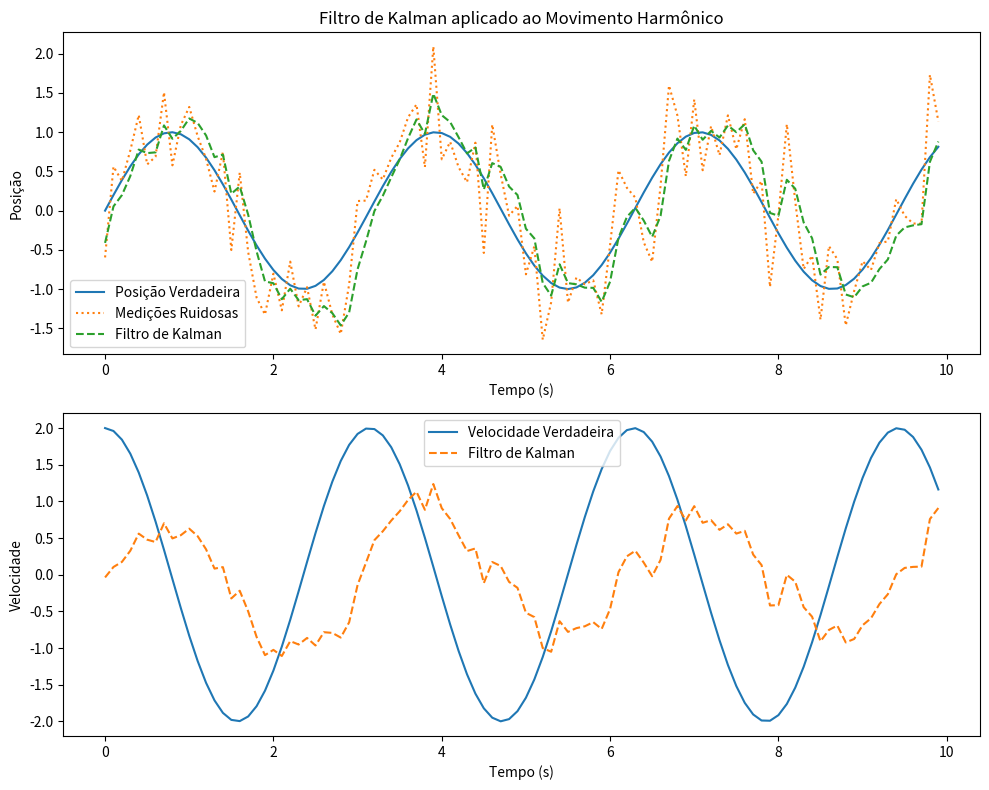

This figure's Python source:
import numpy as np
import matplotlib.pyplot as plt

# Definição do modelo harmônico com ruído
def harmonic_motion(t, amplitude, frequency, phase, noise_std=0.5):
    true_pos = amplitude * np.sin(frequency * t + phase)
    measured_pos = true_pos + np.random.normal(0, noise_std, size=true_pos.shape)
    return true_pos, measured_pos

# Implementação do filtro de Kalman
class KalmanFilter:
    def __init__(self, dt, process_var, measurement_var):
        self.dt = dt
        self.process_var = process_var
        self.measurement_var = measurement_var

        self.A = np.array([[1, dt], [0, 1]])  # Matriz de transição de estado
        self.H = np.array([[1, 0]])           # Matriz de observação
        self.Q = process_var * np.eye(2)      # Matriz de covariância do processo
        self.R = measurement_var              # Variância da medição

        self.x = np.zeros((2, 1))  # Vetor de estado inicial [posição, velocidade]
        self.P = np.eye(2)         # Matriz de covariância de erro inicial

    def predict(self):
        self.x = np.dot(self.A, self.x)
        self.P = np.dot(self.A, np.dot(self.P, self.A.T)) + self.Q

    def update(self, z):
        y = z - np.dot(self.H, self.x)
        S = np.dot(self.H, np.dot(self.P, self.H.T)) + self.R
        K = np.dot(np.dot(self.P, self.H.T), np.linalg.inv(S))
        self.x = self.x + np.dot(K, y)
        self.P = self.P - np.dot(np.dot(K, self.H), self.P)

    def get_state(self):
        return self.x.flatten()

# Parâmetros do modelo harmônico
amplitude = 1.0
frequency = 2.0
phase = 0.0
dt = 0.1
time = np.arange(0, 10, dt)

# Gerar movimento harmônico e medições ruidosas
true_pos, measured_pos = harmonic_motion(time, amplitude, frequency, phase)

# Inicializar filtro de Kalman
kf = KalmanFilter(dt, process_var=0.1, measurement_var=0.5)

# Vetores para armazenar estimativas do filtro de Kalman
kalman_pos = []
kalman_vel = []

# Aplicar filtro de Kalman às medições
for z in measured_pos:
    kf.predict()
    kf.update(np.array([[z]]))
    state = kf.get_state()
    kalman_pos.append(state[0])
    kalman_vel.append(state[1])

# Converter listas para arrays
kalman_pos = np.array(kalman_pos)
kalman_vel = np.array(kalman_vel)

# Plotar resultados
plt.figure(figsize=(10, 8))

# Plotar posição
plt.subplot(2, 1, 1)
plt.plot(time, true_pos, label='Posição Verdadeira')
plt.plot(time, measured_pos, label='Medições Ruidosas', linestyle='dotted')
plt.plot(time, kalman_pos, label='Filtro de Kalman', linestyle='dashed')
plt.xlabel('Tempo (s)')
plt.ylabel('Posição')
plt.legend()
plt.title('Filtro de Kalman aplicado ao Movimento Harmônico')

# Plotar velocidade
plt.subplot(2, 1, 2)
plt.plot(time, frequency * amplitude * np.cos(frequency * time + phase), label='Velocidade Verdadeira')
plt.plot(time, kalman_vel, label='Filtro de Kalman', linestyle='dashed')
plt.xlabel('Tempo (s)')
plt.ylabel('Velocidade')
plt.legend()

plt.tight_layout()
plt.show()
